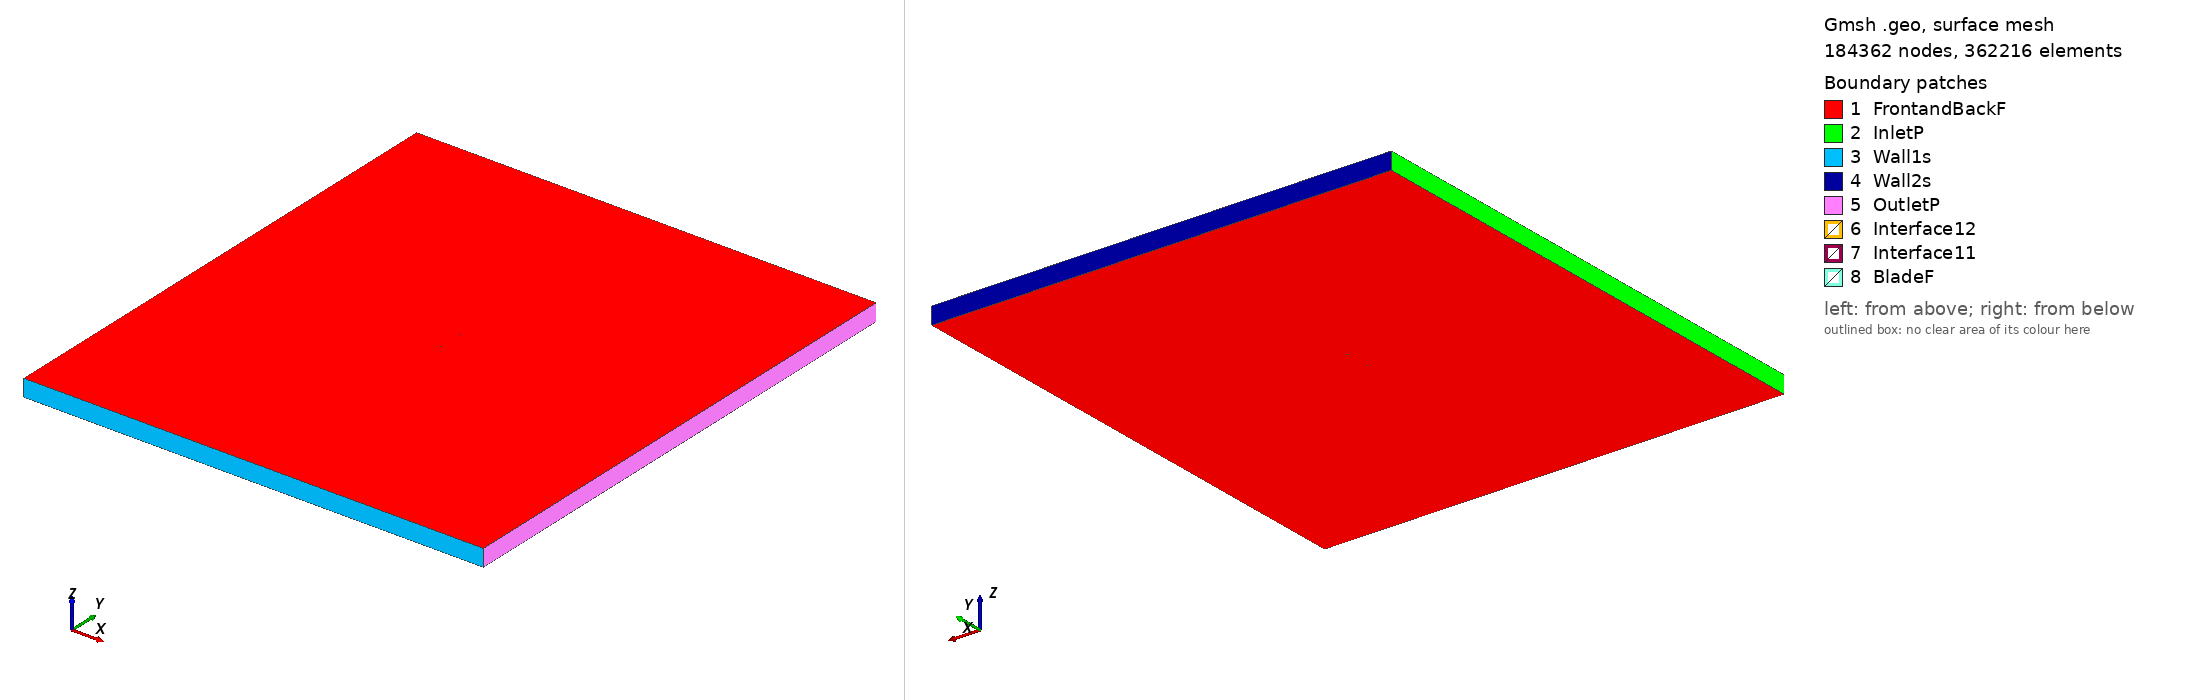

Gmsh geometry script, surface-meshed: 184362 nodes, 362216 surface elements. Boundary patches (legend numbers): 1 FrontandBackF, 2 InletP, 3 Wall1s, 4 Wall2s, 5 OutletP, 6 Interface12, 7 Interface11, 8 BladeF. Left view from above one corner, right view from below the opposite corner. Legend entries are the model's physical surfaces. The drawing asked Gmsh for element sizes between 1% and 20% of the model's largest extent; the script's own settings can give other sizes.

=== e1213_tsr2_4.831_aoa_-5.7388.geo (drawn) ===
SetFactory("OpenCASCADE");

Point(1) = {0.074530, 0.744775, 0, 1.0};
Point(2) = {0.072711, 0.744851, 0, 1.0};
Point(3) = {0.068201, 0.745017, 0, 1.0};
Point(4) = {0.062834, 0.745228, 0, 1.0};
Point(5) = {0.056705, 0.745518, 0, 1.0};
Point(6) = {0.049921, 0.745896, 0, 1.0};
Point(7) = {0.042598, 0.746363, 0, 1.0};
Point(8) = {0.034854, 0.746906, 0, 1.0};
Point(9) = {0.026815, 0.747498, 0, 1.0};
Point(10) = {0.018597, 0.748111, 0, 1.0};
Point(11) = {0.010315, 0.748702, 0, 1.0};
Point(12) = {0.002076, 0.749230, 0, 1.0};
Point(13) = {-0.006024, 0.749651, 0, 1.0};
Point(14) = {-0.013897, 0.749920, 0, 1.0};
Point(15) = {-0.021468, 0.750000, 0, 1.0};
Point(16) = {-0.028673, 0.749855, 0, 1.0};
Point(17) = {-0.035454, 0.749461, 0, 1.0};
Point(18) = {-0.041765, 0.748801, 0, 1.0};
Point(19) = {-0.047566, 0.747862, 0, 1.0};
Point(20) = {-0.052829, 0.746645, 0, 1.0};
Point(21) = {-0.057527, 0.745163, 0, 1.0};
Point(22) = {-0.061635, 0.743409, 0, 1.0};
Point(23) = {-0.065190, 0.741402, 0, 1.0};
Point(24) = {-0.068212, 0.739221, 0, 1.0};
Point(25) = {-0.070676, 0.736953, 0, 1.0};
Point(26) = {-0.072562, 0.734664, 0, 1.0};
Point(27) = {-0.073853, 0.732421, 0, 1.0};
Point(28) = {-0.074624, 0.728836, 0, 1.0};
Point(29) = {-0.073747, 0.726843, 0, 1.0};
Point(30) = {-0.072048, 0.725368, 0, 1.0};
Point(31) = {-0.069638, 0.723979, 0, 1.0};
Point(32) = {-0.066597, 0.722751, 0, 1.0};
Point(33) = {-0.062965, 0.721750, 0, 1.0};
Point(34) = {-0.058774, 0.721040, 0, 1.0};
Point(35) = {-0.054039, 0.720678, 0, 1.0};
Point(36) = {-0.048770, 0.720706, 0, 1.0};
Point(37) = {-0.042949, 0.721161, 0, 1.0};
Point(38) = {-0.036526, 0.722016, 0, 1.0};
Point(39) = {-0.029516, 0.723160, 0, 1.0};
Point(40) = {-0.022012, 0.724511, 0, 1.0};
Point(41) = {-0.014112, 0.726017, 0, 1.0};
Point(42) = {-0.005915, 0.727629, 0, 1.0};
Point(43) = {0.002469, 0.729307, 0, 1.0};
Point(44) = {0.010932, 0.731010, 0, 1.0};
Point(45) = {0.019365, 0.732705, 0, 1.0};
Point(46) = {0.027654, 0.734362, 0, 1.0};
Point(47) = {0.035691, 0.735950, 0, 1.0};
Point(48) = {0.043370, 0.737446, 0, 1.0};
Point(49) = {0.050583, 0.738827, 0, 1.0};
Point(50) = {0.057233, 0.740077, 0, 1.0};
Point(51) = {0.063225, 0.741183, 0, 1.0};
Point(52) = {0.068470, 0.742138, 0, 1.0};
Point(53) = {0.072891, 0.742944, 0, 1.0};
Point(54) = {0.074680, 0.743275, 0, 1.0};
Point(55) = {-0.074530, -0.744775, 0, 1.0};
Point(56) = {-0.072711, -0.744851, 0, 1.0};
Point(57) = {-0.068201, -0.745017, 0, 1.0};
Point(58) = {-0.062834, -0.745228, 0, 1.0};
Point(59) = {-0.056705, -0.745518, 0, 1.0};
Point(60) = {-0.049921, -0.745896, 0, 1.0};
Point(61) = {-0.042598, -0.746363, 0, 1.0};
Point(62) = {-0.034854, -0.746906, 0, 1.0};
Point(63) = {-0.026815, -0.747498, 0, 1.0};
Point(64) = {-0.018597, -0.748111, 0, 1.0};
Point(65) = {-0.010315, -0.748702, 0, 1.0};
Point(66) = {-0.002076, -0.749230, 0, 1.0};
Point(67) = {0.006024, -0.749651, 0, 1.0};
Point(68) = {0.013897, -0.749920, 0, 1.0};
Point(69) = {0.021468, -0.750000, 0, 1.0};
Point(70) = {0.028673, -0.749855, 0, 1.0};
Point(71) = {0.035454, -0.749461, 0, 1.0};
Point(72) = {0.041765, -0.748801, 0, 1.0};
Point(73) = {0.047566, -0.747862, 0, 1.0};
Point(74) = {0.052829, -0.746645, 0, 1.0};
Point(75) = {0.057527, -0.745163, 0, 1.0};
Point(76) = {0.061635, -0.743409, 0, 1.0};
Point(77) = {0.065190, -0.741402, 0, 1.0};
Point(78) = {0.068212, -0.739221, 0, 1.0};
Point(79) = {0.070676, -0.736953, 0, 1.0};
Point(80) = {0.072562, -0.734664, 0, 1.0};
Point(81) = {0.073853, -0.732421, 0, 1.0};
Point(82) = {0.074624, -0.728836, 0, 1.0};
Point(83) = {0.073747, -0.726843, 0, 1.0};
Point(84) = {0.072048, -0.725368, 0, 1.0};
Point(85) = {0.069638, -0.723979, 0, 1.0};
Point(86) = {0.066597, -0.722751, 0, 1.0};
Point(87) = {0.062965, -0.721750, 0, 1.0};
Point(88) = {0.058774, -0.721040, 0, 1.0};
Point(89) = {0.054039, -0.720678, 0, 1.0};
Point(90) = {0.048770, -0.720706, 0, 1.0};
Point(91) = {0.042949, -0.721161, 0, 1.0};
Point(92) = {0.036526, -0.722016, 0, 1.0};
Point(93) = {0.029516, -0.723160, 0, 1.0};
Point(94) = {0.022012, -0.724511, 0, 1.0};
Point(95) = {0.014112, -0.726017, 0, 1.0};
Point(96) = {0.005915, -0.727629, 0, 1.0};
Point(97) = {-0.002469, -0.729307, 0, 1.0};
Point(98) = {-0.010932, -0.731010, 0, 1.0};
Point(99) = {-0.019365, -0.732705, 0, 1.0};
Point(100) = {-0.027654, -0.734362, 0, 1.0};
Point(101) = {-0.035691, -0.735950, 0, 1.0};
Point(102) = {-0.043370, -0.737446, 0, 1.0};
Point(103) = {-0.050583, -0.738827, 0, 1.0};
Point(104) = {-0.057233, -0.740077, 0, 1.0};
Point(105) = {-0.063225, -0.741183, 0, 1.0};
Point(106) = {-0.068470, -0.742138, 0, 1.0};
Point(107) = {-0.072891, -0.742944, 0, 1.0};
Point(108) = {-0.074680, -0.743275, 0, 1.0};

// Lines: first blade (splines 1-4)
Spline(1) = {1:17};
Spline(2) = {17:38};
Spline(3) = {38:54};
Spline(4) = {54,1};

// Lines: second blade (splines 5-8)
Spline(5) = {55:71};
Spline(6) = {71:92};
Spline(7) = {92:108};
Spline(8) = {108,55};

// Outer domain (points 20001-4 and lines)
Point(109) = {-13.50000000, -15.00000000, 0, 1.0};
Point(110) = {-13.50000000, 15.00000000, 0, 1.0};
Point(111) = {13.50000000, 15.00000000, 0, 1.0};
Point(112) = {13.50000000, -15.00000000, 0, 1.0};
Line(11) = {109, 110};
Line(12) = {110, 111};
Line(13) = {111, 112};
Line(14) = {109, 112};

// Interface (between moving and stationary domain) (circles)
Circle(9) = {0, 0, 0, 0.80000000, 0, 2*Pi};
Circle(10) = {0, 0, 0, 0.80000000, 0, 2*Pi};

// Loops collect Lines/Splines/etc (blade1, blade2, domain, first circle)
Line Loop(1) = {1:4};
Line Loop(2) = {5:8};
Line Loop(3) = {11,12,13,-14};
Line Loop(4) = {9};

// BooleanDifference cuts out the circle/interface from the domain
Plane Surface(1) = {3};
Plane Surface(2) = {4};
BooleanDifference{ Surface{1}; Delete;}{ Surface{2}; Delete;}

// This one cuts out the blades from the inner circle/interface
Line Loop(6) = {10};
Plane Surface(5) = {6};
Plane Surface(6) = {1};
Plane Surface(7) = {2};
BooleanDifference{ Surface{5}; Delete;}{ Surface{6,7}; Delete;}

// extrude to 3rd dimension
Extrude {0, 0, 1} {Surface{1}; Surface{5}; Layers{1}; Recombine;}

// Physical Surfaces are the named boundaries (patches)
Physical Surface("Interface11") = {12};
Physical Surface("Interface12") = {10};

// sides of domain
Physical Surface("InletP") = {6};
Physical Surface("OutletP") = {9};

// top and bottom of domain
Physical Surface("Wall1s") = {7};
Physical Surface("Wall2s") = {8};

// Check FrontandBackF by ensuring there is nothing in the 3rd dimension
Physical Surface("FrontandBackF") = {1,11,5,21};
Physical Surface("BladeF") = {13:20};
Physical Volume("Turbine") = {2};
Physical Volume("Farfield") = {1};

// settings for airfoil boundary layer
Field[1] = BoundaryLayer;
Field[1].EdgesList = {1:8};
Field[1].hwall_n = 1e-3;
Field[1].thickness = 1.5e-2;
Field[1].ratio = 1.05;
Field[1].Quads = 1;
BoundaryLayer Field = 1;

// control points for mesh (blade and interface)
// floor((arc length / 1.5mm)/ 6) -> Transfinite Line
Transfinite Line {1,2,3,5,6,7} = 34 Using Progression 1;
Transfinite Line {4,8} = 2 Using Progression 1;
Transfinite Line {9, 15} = 800 Using Progression 1;

// For more information on gmsh syntax, visit http://gmsh.info/doc/texinfo/gmsh.html
